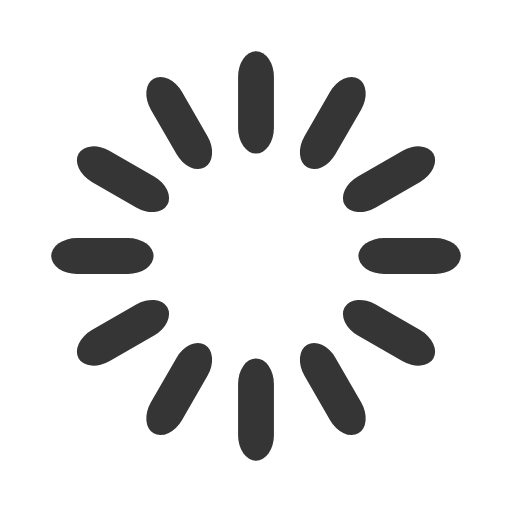
t = 0.00 s
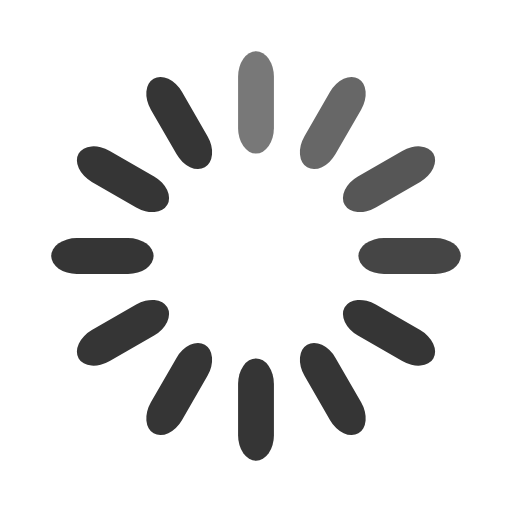
t = 0.33 s
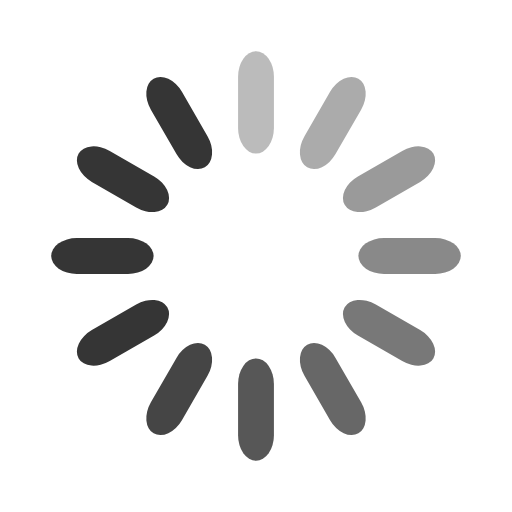
t = 0.67 s
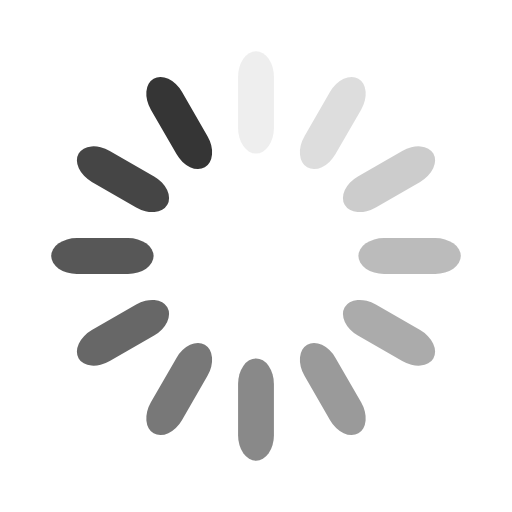
t = 0.92 s
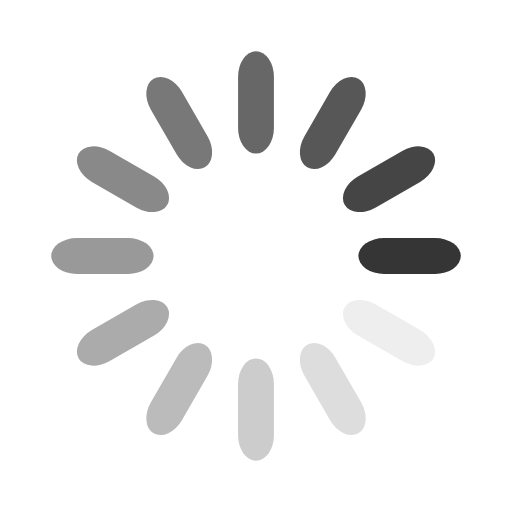
t = 1.25 s
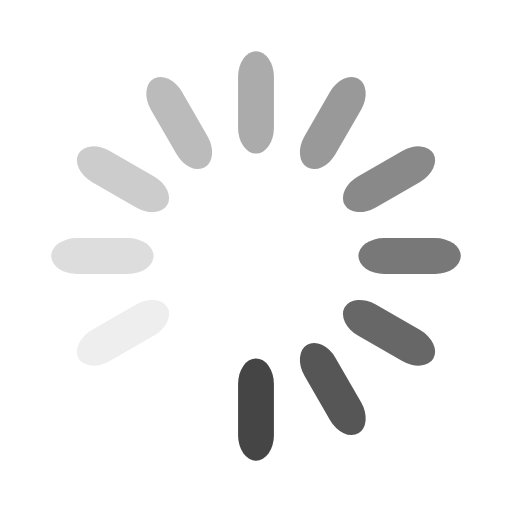
t = 1.58 s

The animated SVG that drew these frames (rendered in a browser with its animation timeline set to each time). Animation: 12 SMIL elements (animate=12); one cycle of 1.92 s, repeats indefinitely.

<svg width='30px' height='30px' xmlns="http://www.w3.org/2000/svg" viewBox="0 0 100 100" preserveAspectRatio="xMidYMid" class="uil-default"><rect x="0" y="0" width="100" height="100" fill="none" class="bk"></rect><rect  x='46.5' y='40' width='7' height='20' rx='5' ry='5' fill='#353535' transform='rotate(0 50 50) translate(0 -30)'>  <animate attributeName='opacity' from='1' to='0' dur='1s' begin='0s' repeatCount='indefinite'/></rect><rect  x='46.5' y='40' width='7' height='20' rx='5' ry='5' fill='#353535' transform='rotate(30 50 50) translate(0 -30)'>  <animate attributeName='opacity' from='1' to='0' dur='1s' begin='0.08333333333333333s' repeatCount='indefinite'/></rect><rect  x='46.5' y='40' width='7' height='20' rx='5' ry='5' fill='#353535' transform='rotate(60 50 50) translate(0 -30)'>  <animate attributeName='opacity' from='1' to='0' dur='1s' begin='0.16666666666666666s' repeatCount='indefinite'/></rect><rect  x='46.5' y='40' width='7' height='20' rx='5' ry='5' fill='#353535' transform='rotate(90 50 50) translate(0 -30)'>  <animate attributeName='opacity' from='1' to='0' dur='1s' begin='0.25s' repeatCount='indefinite'/></rect><rect  x='46.5' y='40' width='7' height='20' rx='5' ry='5' fill='#353535' transform='rotate(120 50 50) translate(0 -30)'>  <animate attributeName='opacity' from='1' to='0' dur='1s' begin='0.3333333333333333s' repeatCount='indefinite'/></rect><rect  x='46.5' y='40' width='7' height='20' rx='5' ry='5' fill='#353535' transform='rotate(150 50 50) translate(0 -30)'>  <animate attributeName='opacity' from='1' to='0' dur='1s' begin='0.4166666666666667s' repeatCount='indefinite'/></rect><rect  x='46.5' y='40' width='7' height='20' rx='5' ry='5' fill='#353535' transform='rotate(180 50 50) translate(0 -30)'>  <animate attributeName='opacity' from='1' to='0' dur='1s' begin='0.5s' repeatCount='indefinite'/></rect><rect  x='46.5' y='40' width='7' height='20' rx='5' ry='5' fill='#353535' transform='rotate(210 50 50) translate(0 -30)'>  <animate attributeName='opacity' from='1' to='0' dur='1s' begin='0.5833333333333334s' repeatCount='indefinite'/></rect><rect  x='46.5' y='40' width='7' height='20' rx='5' ry='5' fill='#353535' transform='rotate(240 50 50) translate(0 -30)'>  <animate attributeName='opacity' from='1' to='0' dur='1s' begin='0.6666666666666666s' repeatCount='indefinite'/></rect><rect  x='46.5' y='40' width='7' height='20' rx='5' ry='5' fill='#353535' transform='rotate(270 50 50) translate(0 -30)'>  <animate attributeName='opacity' from='1' to='0' dur='1s' begin='0.75s' repeatCount='indefinite'/></rect><rect  x='46.5' y='40' width='7' height='20' rx='5' ry='5' fill='#353535' transform='rotate(300 50 50) translate(0 -30)'>  <animate attributeName='opacity' from='1' to='0' dur='1s' begin='0.8333333333333334s' repeatCount='indefinite'/></rect><rect  x='46.5' y='40' width='7' height='20' rx='5' ry='5' fill='#353535' transform='rotate(330 50 50) translate(0 -30)'>  <animate attributeName='opacity' from='1' to='0' dur='1s' begin='0.9166666666666666s' repeatCount='indefinite'/></rect></svg>
